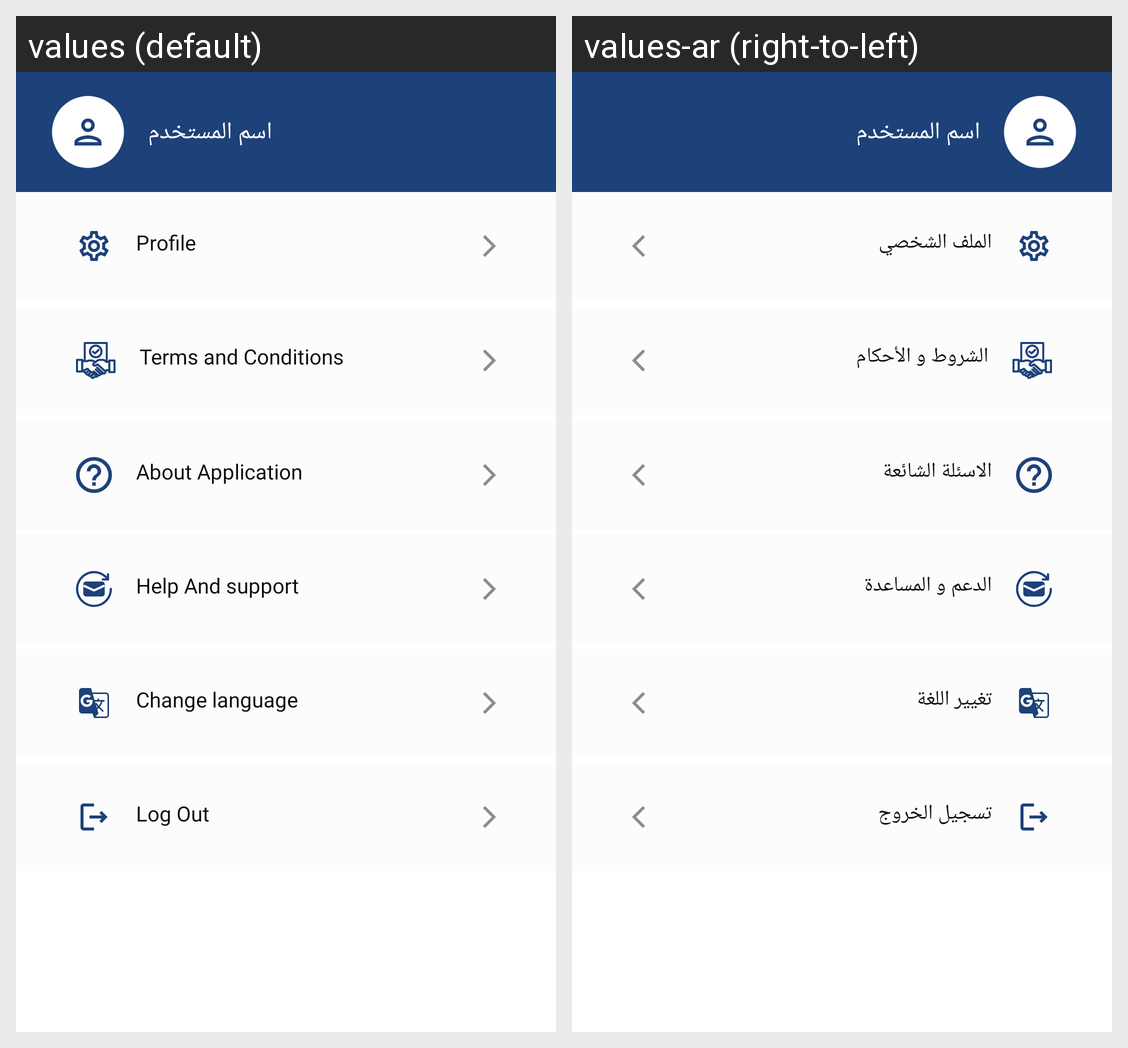

Strings drawn on this Android screen and how each of the app's shown locales translates them:
Android screen res/layout/fragment_more.xml rendered under 2 locales, left to right: values (default), values-ar (right-to-left). Device: Nexus 5 (rendered at 1080×1920; each locale shown at half size, 540×960, under a caption strip naming it); theme Theme.MaterialComponents.DayNight.NoActionBar.
Strings drawn on this screen, with the default value and each locale's value (text and hints the layout hard-codes, and strings that could not be matched under every locale, appear in the picture but are not listed):

profile
  values: Profile
  values-ar: الملف الشخصي

terms_and_conditions_
  values: Terms and Conditions
  values-ar: الشروط و الأحكام

about_app
  values: About Application
  values-ar: الاسئلة الشائعة

help_and_support
  values: Help And support
  values-ar: الدعم و المساعدة

change_lang
  values: Change language
  values-ar: تغيير اللغة

log_out
  values: Log Out
  values-ar: تسجيل الخروج
